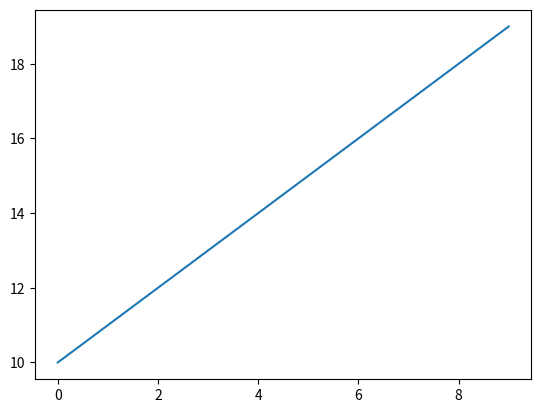

Python code for this plot:
import numpy as np
import matplotlib.pyplot as plt

# data = [10,40,20,60,70]

# plt.plot(data)

x = np.arange(10)
y = x+10

plt.plot(x,y)
plt.show()